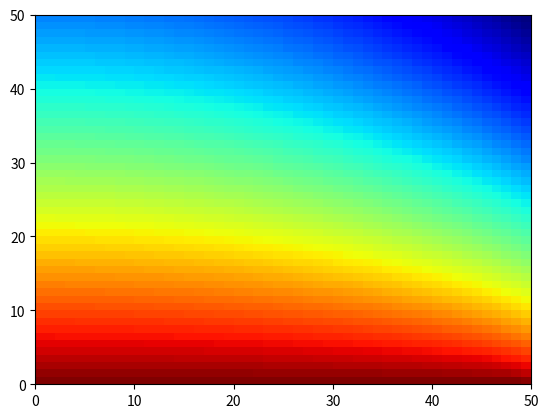

Generate this figure with matplotlib:
# This program uses the finite difference method to numerically 
# solve the Laplace equation with a source in the rectangle [0,1]x[0,1]
# where each boundary has either Dirichlet or Neumann conditions.

#
# d^2u/dx^2 + d^2u/dy^2 = source(x,y)
#

import numpy as np
import scipy.sparse
import scipy.sparse.linalg

import matplotlib.pyplot as plt

# M = # nodes in x direction, N = # nodes in y direction
M = 50
N = 50

delta_x = 1/(M-1)
delta_y = 1/(N-1)

def source(x,y):
    return 0

# returns coordinates of a node given its 1d index k
def get_coords_from_index(k):
    i = k % M
    j = k // M
    return i * delta_x, j * delta_y

def get_2d_indices(k):
    i = k % M
    j = k // M
    return i,j

# boundary condition types
boundary_conditions = {'left': 'neumann', 'right': 'neumann', 'top': 'neumann', 'bottom': 'dirichlet'}
prescribed_values = {'left': 0.0, 'right': 1.0, 'top':1.0, 'bottom': 1.0}

def get_node_type(k):
    # get 2d indices of node (i,j) from 1d index k 
    i = k % M
    j = k // M

    if i == 0:
        return 'left'
    elif i == M - 1:
        return 'right'
    elif j == 0:
        return 'bottom'
    elif j == N - 1:
        return 'top'
    
    return 'interior'
    
# generate the system ========================================
mat_LIL = scipy.sparse.lil_matrix((M*N, M*N)) # the matrix is initially in CSR format for easy entry modification
right_column_vector = np.zeros(M*N)

# these values occur frequently in the system
A = 1/(delta_x ** 2)
B = 1/(delta_y ** 2)
C = -2 * A - 2 * B

for k in range(M*N):
    node_type = get_node_type(k)
    x_coord, y_coord = get_coords_from_index(k)
    if node_type == 'interior':
        mat_LIL[k,k + 1] = A
        mat_LIL[k,k - 1] = A
        mat_LIL[k,k + M] = B
        mat_LIL[k,k - M] = B
        mat_LIL[k,k] = C
    elif boundary_conditions[node_type] == 'dirichlet':
        mat_LIL[k, k] = 1
    elif boundary_conditions[node_type] == 'neumann':
        if node_type == 'left':
            mat_LIL[k,k+1] = 1/delta_x
            mat_LIL[k,k] = -1/delta_x
        elif node_type == 'right':
            mat_LIL[k,k-1] = 1/delta_x
            mat_LIL[k,k] = -1/delta_x
        elif node_type == 'top':
            mat_LIL[k,k-M] = 1/delta_y
            mat_LIL[k,k] = -1/delta_y
        elif node_type == 'bottom':
            mat_LIL[k,k+M] = 1/delta_y
            mat_LIL[k,k] = -1/delta_y
    if node_type == 'interior':
        right_column_vector[k] = source(x_coord, y_coord)
    else:
        right_column_vector[k] = prescribed_values[node_type]

# convert matrix to CSR format for faster calculations
mat_CSR = mat_LIL.tocsr() 

# solve system Ax = y
node_temps = scipy.sparse.linalg.spsolve(mat_CSR, right_column_vector)

# render the solution
from matplotlib import colors
 
data = node_temps.reshape(M,N)

x = np.arange(0, 1, delta_x)
y = np.arange(0, 1, delta_y)
X, Y = np.meshgrid(x, y)

cmap = plt.colormaps['jet']

fig, ax = plt.subplots()
pc = ax.pcolormesh(data, cmap=cmap)

plt.show()